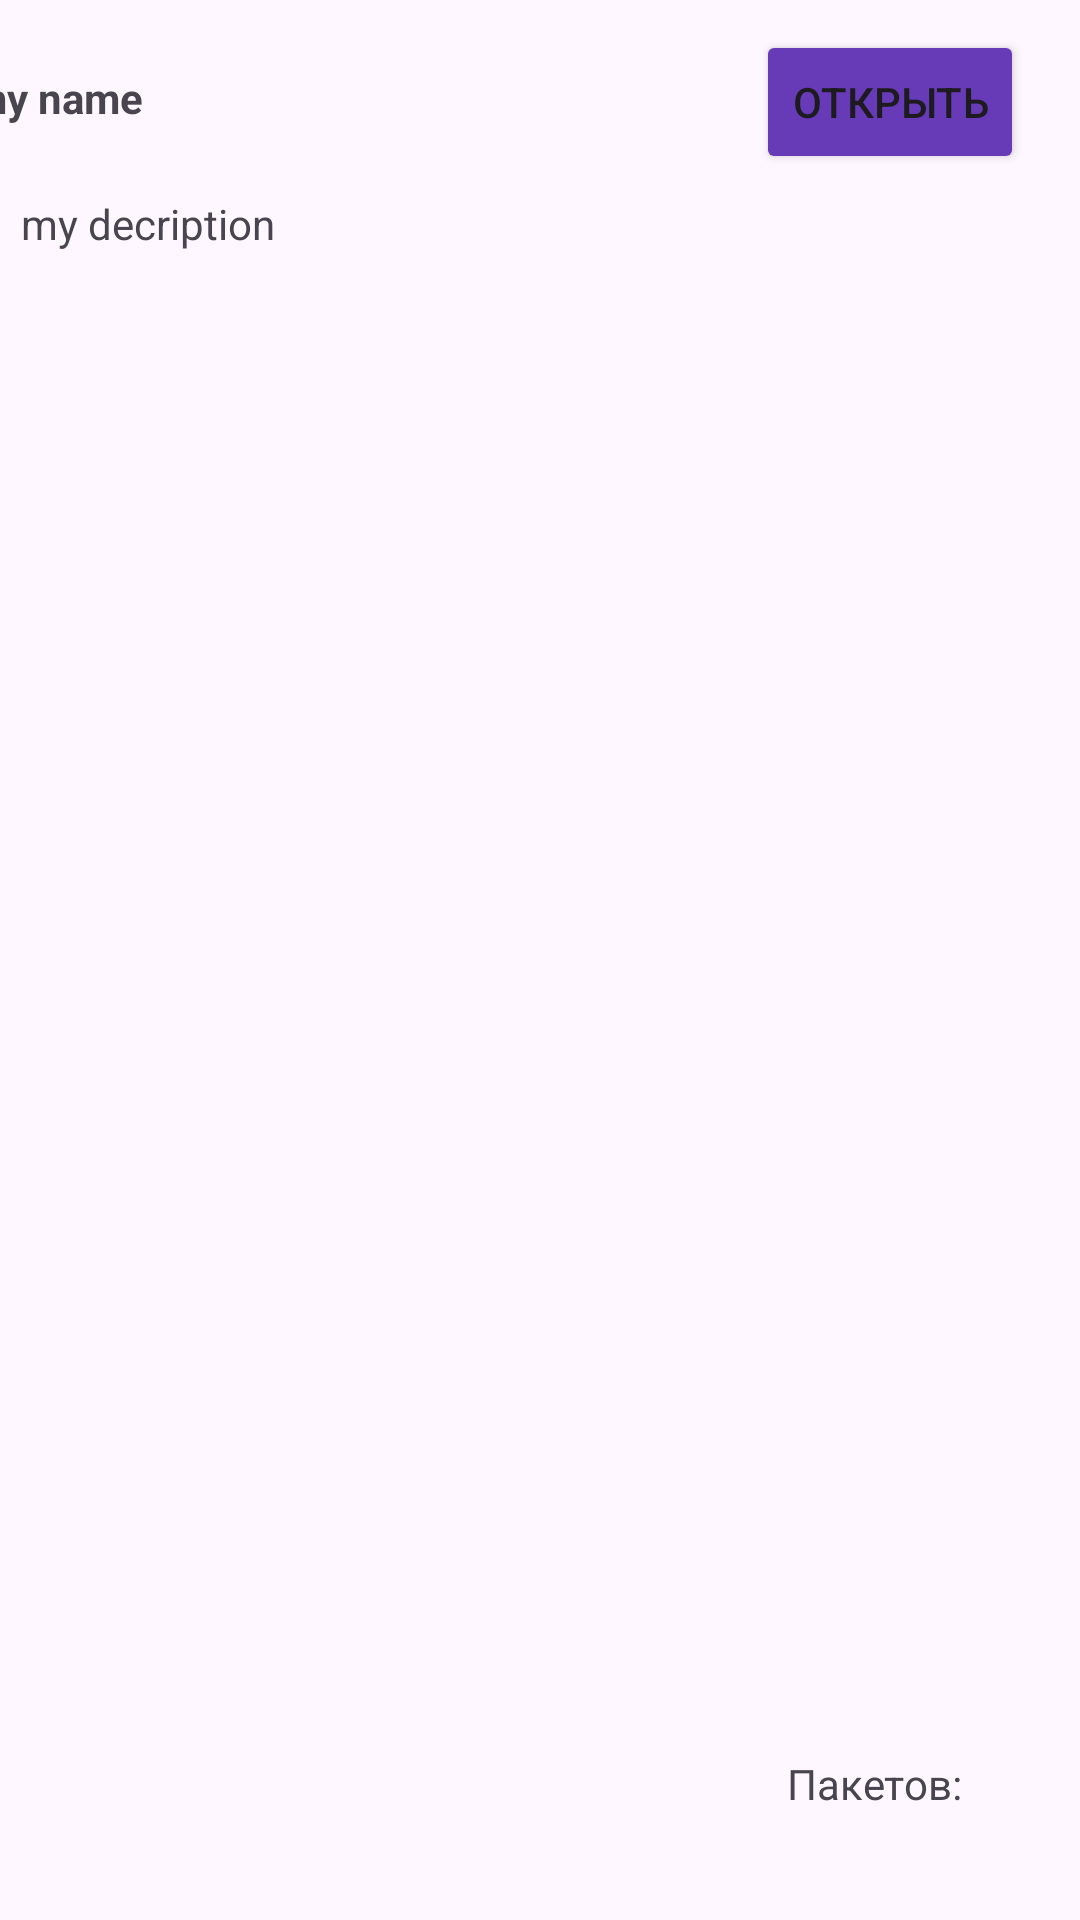

Layout XML and referenced resources for this Android screen:
<!-- AndroidManifest.xml: application theme Theme.MyApplication -->
<!-- res/layout/themes_activity_list_view.xml -->
<?xml version="1.0" encoding="utf-8"?>
<androidx.constraintlayout.widget.ConstraintLayout
        xmlns:android="http://schemas.android.com/apk/res/android"
        xmlns:tools="http://schemas.android.com/tools"
        xmlns:app="http://schemas.android.com/apk/res-auto"
        android:layout_width="wrap_content"
        android:layout_height="wrap_content"
        tools:context=".View.Activities.ThemesListViewActivity">
        <TextView android:layout_width="258dp"
                  android:layout_height="65dp"
                  android:id="@+id/txtViewName"
                  android:gravity="center|left"
                  app:layout_constraintTop_toTopOf="parent" app:layout_constraintEnd_toEndOf="parent"
                  android:text="my name"
                  android:layout_marginEnd="136dp" android:paddingLeft="7dp" android:textStyle="bold"
                  app:layout_constraintStart_toStartOf="parent"/>
        <TextView android:layout_width="258dp"
                  android:layout_height="55dp"
                  android:id="@+id/txtViewDescription"
                  android:gravity="left"
                  app:layout_constraintTop_toBottomOf="@+id/txtViewName" app:layout_constraintEnd_toEndOf="parent"
                  android:text="my decription"
                  android:paddingStart="7dp" app:layout_constraintStart_toStartOf="parent"
                  app:layout_constraintHorizontal_bias="0.0"/>
        <Button
                android:text="Открыть"
                android:layout_width="wrap_content"
                android:layout_height="wrap_content" android:id="@+id/buttonOpen"
                app:layout_constraintTop_toTopOf="parent"
                android:layout_marginTop="10dp" android:layout_marginEnd="16dp"
                app:layout_constraintEnd_toEndOf="parent" android:layout_marginStart="11dp"
                app:layout_constraintStart_toEndOf="@+id/txtViewName" app:layout_constraintHorizontal_bias="0.0"
                android:backgroundTint="@color/theme"/>
        <TextView
                android:text="Пакетов: "
                android:layout_width="wrap_content"
                android:layout_height="wrap_content" android:id="@+id/textViewPackCol"
                android:layout_marginEnd="36dp" app:layout_constraintEnd_toEndOf="parent"
                app:layout_constraintBottom_toBottomOf="parent" android:layout_marginBottom="36dp"/>

</androidx.constraintlayout.widget.ConstraintLayout>
<!-- resources referenced by this layout -->
<resources>
  <color name="theme">#673AB7</color>
  <style name="Theme.MyApplication" parent="Base.Theme.MyApplication">
      </style>
  <style name="Base.Theme.MyApplication" parent="Theme.Material3.DayNight.NoActionBar">
          
          
      </style>
</resources>
